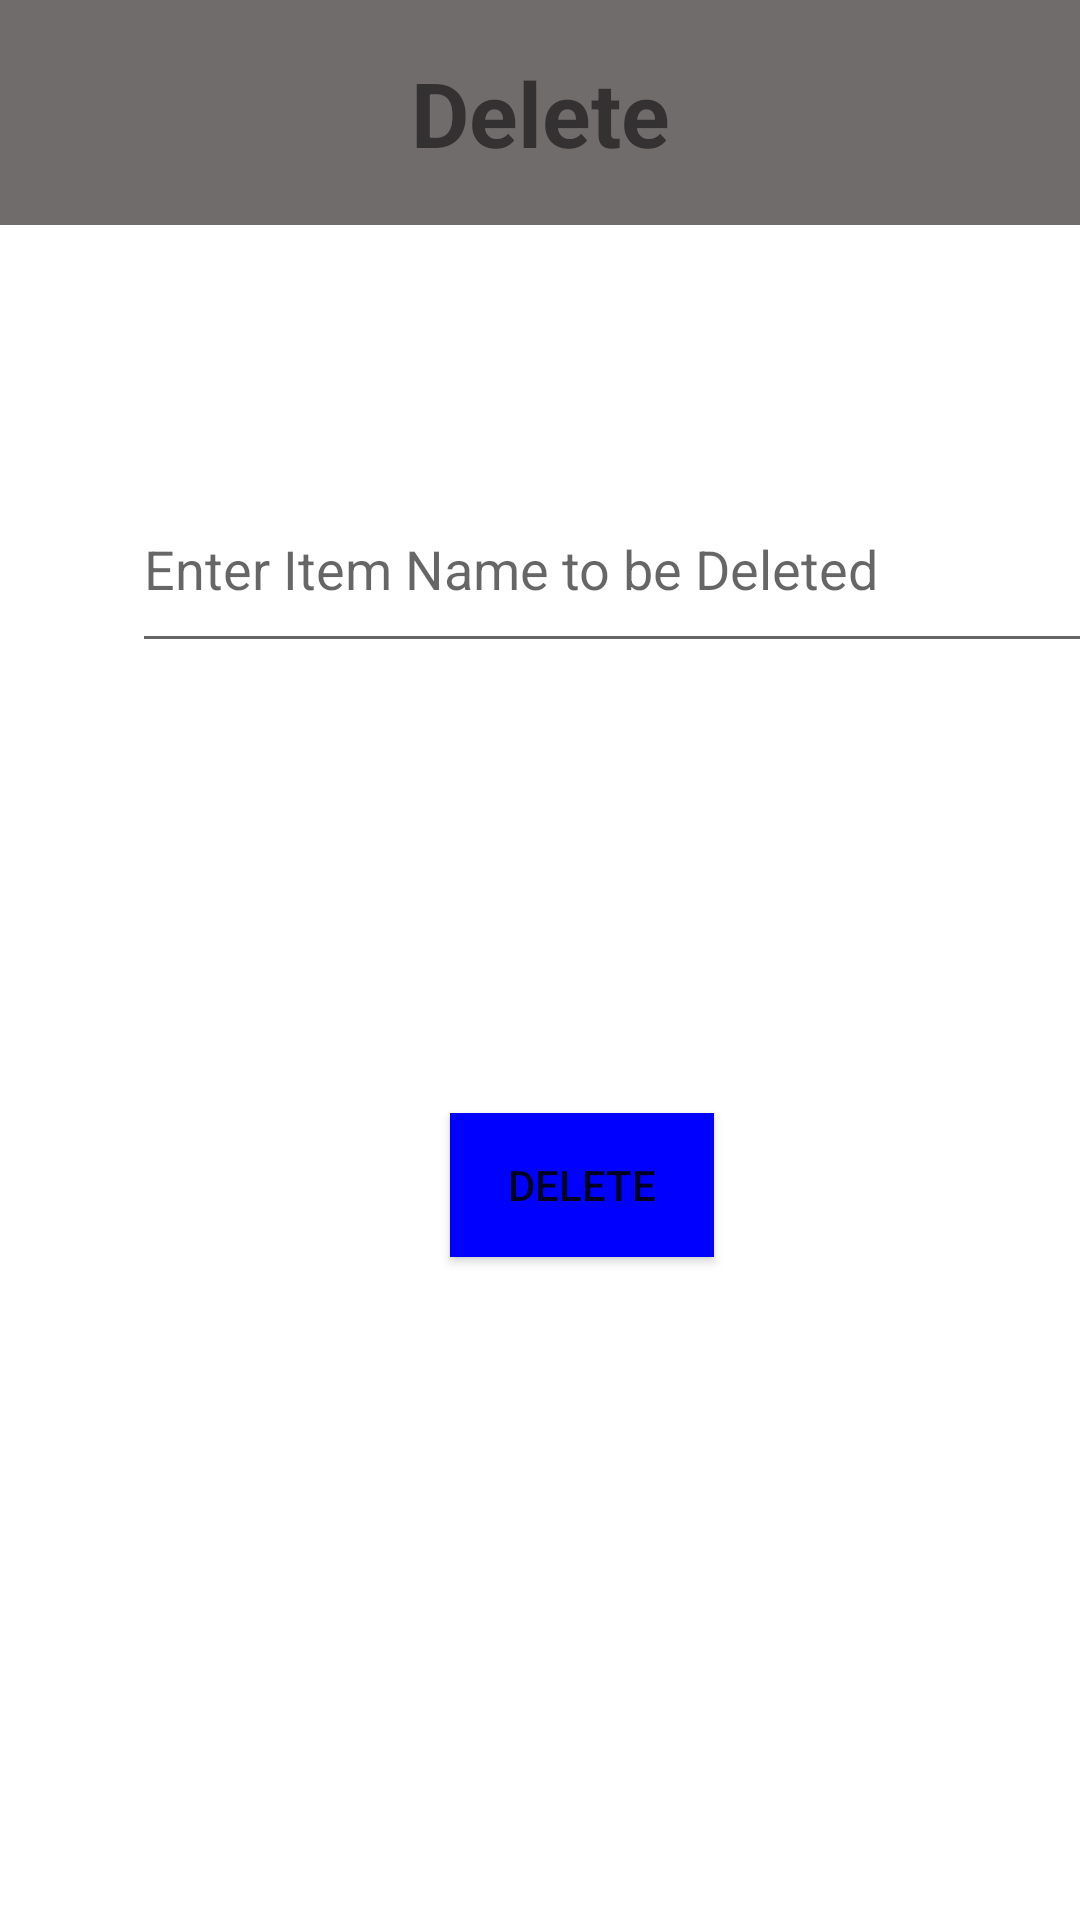

Write the Android layout XML for this screen, with the resource values it uses.
<!-- AndroidManifest.xml: application theme Theme.Mysupermarket -->
<!-- res/layout/activity_delete.xml -->
<?xml version="1.0" encoding="utf-8"?>
<androidx.constraintlayout.widget.ConstraintLayout xmlns:android="http://schemas.android.com/apk/res/android"
    xmlns:app="http://schemas.android.com/apk/res-auto"
    xmlns:tools="http://schemas.android.com/tools"
    android:layout_width="match_parent"
    android:layout_height="match_parent"
    tools:context=".deleteActivity">

    <TextView
        android:id="@+id/deleteview"
        android:layout_width="match_parent"
        android:layout_height="75dp"
        android:background="#706C6B"
        android:gravity="center"
        android:text="Delete"
        android:textAlignment="center"
        android:textSize="30sp"
        android:textStyle="bold"
        app:layout_constraintStart_toStartOf="parent"
        app:layout_constraintTop_toTopOf="parent" />

    <EditText
        android:id="@+id/DeleteItem"
        android:layout_width="320dp"
        android:layout_height="66dp"
        android:layout_marginStart="44dp"
        android:layout_marginTop="80dp"
        android:ems="10"
        android:hint="Enter Item Name to be Deleted"
        android:inputType="textPersonName"
        android:text=""
        app:layout_constraintStart_toStartOf="parent"
        app:layout_constraintTop_toBottomOf="@+id/deleteview" />

    <Button
        android:id="@+id/deletingbtn"
        android:layout_width="wrap_content"
        android:layout_height="wrap_content"
        android:layout_marginStart="150dp"
        android:layout_marginTop="150dp"
        android:background="#00F"
        android:text="Delete"
        app:layout_constraintStart_toStartOf="parent"
        app:layout_constraintTop_toBottomOf="@+id/DeleteItem" />
</androidx.constraintlayout.widget.ConstraintLayout>
<!-- resources referenced by this layout -->
<resources>
  <style name="Theme.Mysupermarket" parent="Theme.MaterialComponents.DayNight.DarkActionBar">
          
          <item name="colorPrimary">@color/purple_500</item>
          <item name="colorPrimaryVariant">@color/purple_700</item>
          <item name="colorOnPrimary">@color/white</item>
          
          <item name="colorSecondary">@color/teal_200</item>
          <item name="colorSecondaryVariant">@color/teal_700</item>
          <item name="colorOnSecondary">@color/black</item>
          
          <item name="android:statusBarColor" tools:targetApi="l">?attr/colorPrimaryVariant</item>
          
      </style>
  <!-- not gathered from this repository: default colours our renderer supplied (Android Studio template values) -->
  <color name="purple_500">#FF6200EE</color>
  <color name="purple_700">#FF3700B3</color>
  <color name="teal_200">#FF03DAC5</color>
  <color name="teal_700">#FF018786</color>
  <color name="black">#FF000000</color>
  <color name="white">#FFFFFFFF</color>
</resources>
